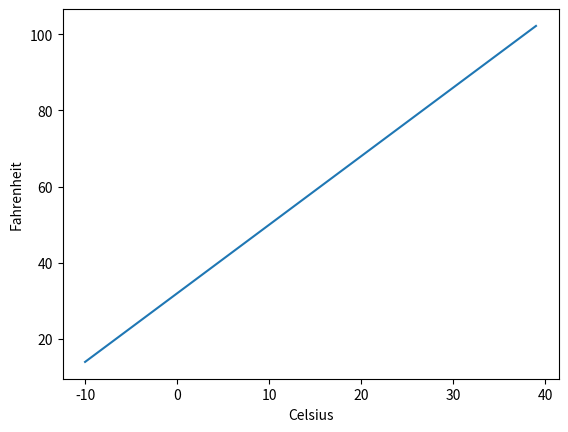

Here is the Python script that generated this plot:
#!/usr/bin/env python3

import matplotlib.pyplot as pyplot

def f(c):
    return c * 9 / 5 + 32

def plot():
    xs = list(range(-10, 40))
    ys = []
    for x in xs:
        ys.append(f(x))

    pyplot.plot(xs, ys)
    pyplot.xlabel("Celsius")
    pyplot.ylabel("Fahrenheit")
    pyplot.show()

if __name__ == "__main__":
    plot()
